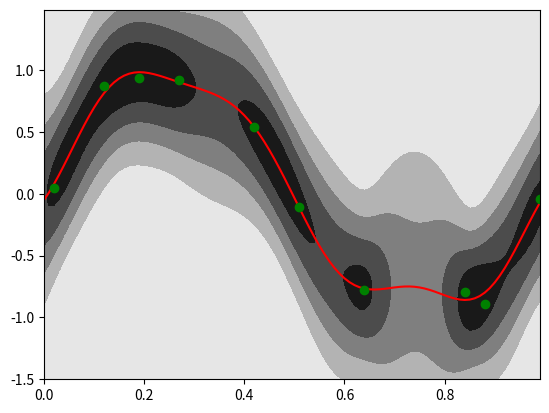

Here is the Python script that generated this plot:
'''
Created on 2015/06/26

@author: inukenta
'''
import numpy as np
import matplotlib.pyplot as plt

X = np.array([0.02, 0.12, 0.19, 0.27, 0.42, 0.51, 0.64, 0.84, 0.88, 0.99])
t = np.array([0.05, 0.87, 0.94, 0.92, 0.54, -0.11, -0.78, -0.79, -0.89, -0.04])

def phi(x):
    s = 0.1
    return np.append(1, np.exp(-(x - np.arange(0, 1 + s, s)) ** 2 / (2 * s * s)))

PHI = np.array([phi(x) for x in X])

alpha = 0.1
beta = 9.0

Sigma_N = np.linalg.inv(alpha * np.identity(PHI.shape[1]) + beta * np.dot(PHI.T, PHI))
mu_N = beta * np.dot(Sigma_N, np.dot(PHI.T, t))

def normal_dist_pdf(x, mean, var):
    return np.exp(-(x-mean) ** 2 / (2 * var)) / np.sqrt(2 * np.pi * var)

def quad_form(A, x):
    return np.dot(x, np.dot(A, x))

xlist = np.arange(0, 1, 0.01)
tlist = np.arange(-1.5, 1.5, 0.01)
z = np.array([normal_dist_pdf(tlist, np.dot(mu_N, phi(x)),
        1 / beta + quad_form(Sigma_N, phi(x))) for x in xlist]).T

plt.contourf(xlist, tlist, z, 5, cmap=plt.cm.binary)
plt.plot(xlist, [np.dot(mu_N, phi(x)) for x in xlist], 'r')
plt.plot(X, t, 'go')
plt.show()